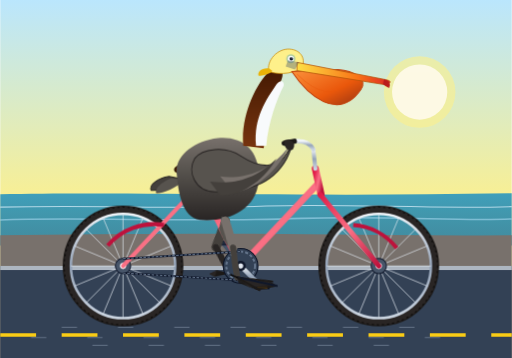
t = 0.00 s
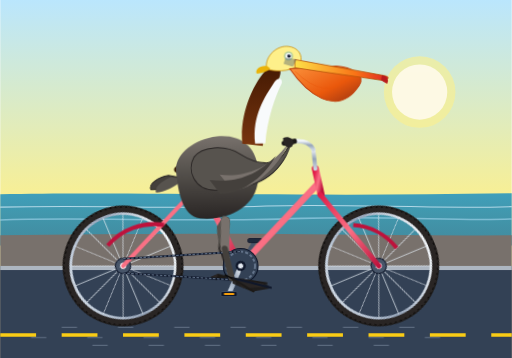
t = 0.26 s
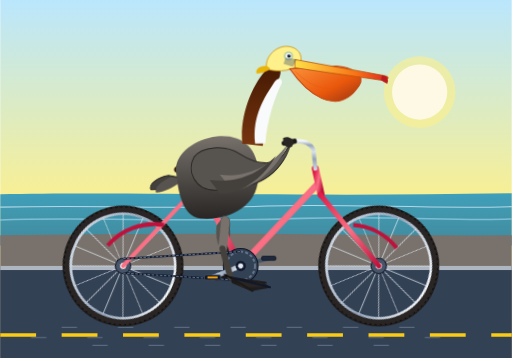
t = 0.44 s
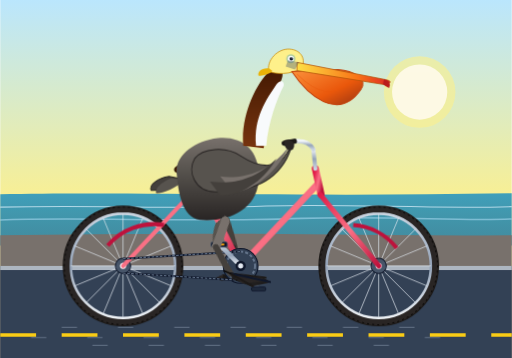
t = 0.70 s
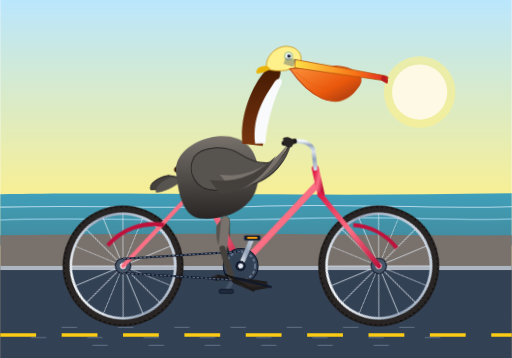
t = 0.96 s
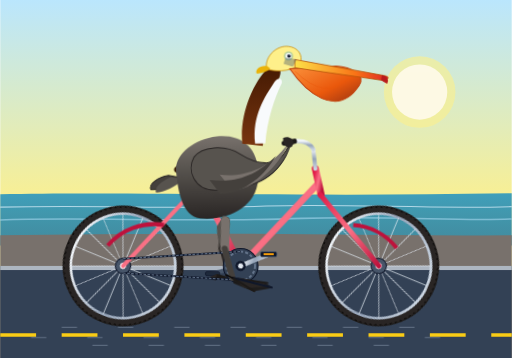
t = 1.14 s

The animated SVG that drew these frames (rendered in a browser with its animation timeline set to each time). Animation: 9 CSS @keyframes rules; one cycle of 1.40 s, repeats indefinitely.

<svg xmlns="http://www.w3.org/2000/svg" viewBox="0 0 1000 700" width="100%" height="100%">
  <defs>
    <!-- Background / coastal sky gradient -->
    <linearGradient id="skyGrad" x1="0" y1="0" x2="0" y2="1">
      <stop offset="0%" stop-color="#bae6fd" />
      <stop offset="60%" stop-color="#fef08a" />
      <stop offset="100%" stop-color="#fed7aa" />
    </linearGradient>

    <!-- Ocean gradient -->
    <linearGradient id="oceanGrad" x1="0" y1="0" x2="0" y2="1">
      <stop offset="0%" stop-color="#0284c7" />
      <stop offset="100%" stop-color="#0369a1" />
    </linearGradient>

    <!-- Bicycle metallic frame gradient -->
    <linearGradient id="frameGrad" x1="0" y1="0" x2="1" y2="1">
      <stop offset="0%" stop-color="#e11d48" />
      <stop offset="50%" stop-color="#fb7185" />
      <stop offset="100%" stop-color="#be123c" />
    </linearGradient>

    <!-- Chrome / metal gradient for wheel rims and spokes -->
    <linearGradient id="metalGrad" x1="0" y1="0" x2="0" y2="1">
      <stop offset="0%" stop-color="#f1f5f9" />
      <stop offset="50%" stop-color="#94a3b8" />
      <stop offset="100%" stop-color="#cbd5e1" />
    </linearGradient>

    <!-- Pelican pouch gradient -->
    <linearGradient id="pouchGrad" x1="0" y1="0" x2="1" y2="1">
      <stop offset="0%" stop-color="#fb923c" />
      <stop offset="60%" stop-color="#ea580c" />
      <stop offset="100%" stop-color="#9a3412" />
    </linearGradient>

    <!-- Pelican bill horn/tip gradient -->
    <linearGradient id="billGrad" x1="0" y1="0" x2="1" y2="0">
      <stop offset="0%" stop-color="#fde047" />
      <stop offset="65%" stop-color="#f97316" />
      <stop offset="100%" stop-color="#dc2626" />
    </linearGradient>

    <!-- Pelican feather body gradient -->
    <linearGradient id="bodyFeatherGrad" x1="0" y1="0" x2="0" y2="1">
      <stop offset="0%" stop-color="#78716c" />
      <stop offset="40%" stop-color="#57534e" />
      <stop offset="100%" stop-color="#292524" />
    </linearGradient>

    <!-- Pelican chestnut neck gradient -->
    <linearGradient id="neckGrad" x1="0" y1="0" x2="0" y2="1">
      <stop offset="0%" stop-color="#451a03" />
      <stop offset="100%" stop-color="#78350f" />
    </linearGradient>

    <!-- Reusable Spoked Wheel (radius 110, axle at 0,0) -->
    <g id="wheel">
      <!-- Rubber Tire -->
      <circle cx="0" cy="0" r="110" fill="none" stroke="#1c1917" stroke-width="16" />
      <circle cx="0" cy="0" r="110" fill="none" stroke="#292524" stroke-width="12" />
      <circle cx="0" cy="0" r="115" fill="none" stroke="#0c0a09" stroke-width="2" stroke-dasharray="4,6" />
      <!-- Rim -->
      <circle cx="0" cy="0" r="102" fill="none" stroke="url(#metalGrad)" stroke-width="5" />
      <!-- 16 Spokes -->
      <g stroke="#e2e8f0" stroke-width="1.6" opacity="0.85">
        <line x1="0" y1="-102" x2="0" y2="102" />
        <line x1="-102" y1="0" x2="102" y2="0" />
        <line x1="-72.1" y1="-72.1" x2="72.1" y2="72.1" />
        <line x1="-72.1" y1="72.1" x2="72.1" y2="-72.1" />
        <line x1="-39" y1="-94.2" x2="39" y2="94.2" />
        <line x1="39" y1="-94.2" x2="-39" y2="94.2" />
        <line x1="-94.2" y1="-39" x2="94.2" y2="39" />
        <line x1="94.2" y1="-39" x2="-94.2" y2="39" />
      </g>
      <!-- Hub -->
      <circle cx="0" cy="0" r="15" fill="#475569" stroke="#0f172a" stroke-width="2" />
      <circle cx="0" cy="0" r="6" fill="#f8fafc" />
    </g>

    <style><![CDATA[
      /* Pure CSS Animation Keyframes */
      @keyframes spinClockwise {
        0% { transform: rotate(0deg); }
        100% { transform: rotate(360deg); }
      }

      @keyframes spinCounterClockwise {
        0% { transform: rotate(0deg); }
        100% { transform: rotate(-360deg); }
      }

      /* Bobbing motion for pelican body to simulate exertion */
      @keyframes pelicanBob {
        0%, 100% { transform: translateY(0px) rotate(0deg); }
        50% { transform: translateY(-4px) rotate(-1deg); }
      }

      /* Synchronized Left Leg (Far side) */
      @keyframes leftThighMove {
        0%   { transform: rotate(26deg); }
        25%  { transform: rotate(10deg); }
        50%  { transform: rotate(-10deg); }
        75%  { transform: rotate(10deg); }
        100% { transform: rotate(26deg); }
      }
      @keyframes leftShinMove {
        0%   { transform: rotate(-45deg); }
        25%  { transform: rotate(-16deg); }
        50%  { transform: rotate(12deg); }
        75%  { transform: rotate(-14deg); }
        100% { transform: rotate(-45deg); }
      }
      @keyframes leftFootMove {
        0%   { transform: rotate(15deg); }
        25%  { transform: rotate(4deg); }
        50%  { transform: rotate(-6deg); }
        75%  { transform: rotate(2deg); }
        100% { transform: rotate(15deg); }
      }

      /* Synchronized Right Leg (Near side: 180 deg out of phase) */
      @keyframes rightThighMove {
        0%   { transform: rotate(-10deg); }
        25%  { transform: rotate(10deg); }
        50%  { transform: rotate(26deg); }
        75%  { transform: rotate(10deg); }
        100% { transform: rotate(-10deg); }
      }
      @keyframes rightShinMove {
        0%   { transform: rotate(12deg); }
        25%  { transform: rotate(-14deg); }
        50%  { transform: rotate(-45deg); }
        75%  { transform: rotate(-16deg); }
        100% { transform: rotate(12deg); }
      }
      @keyframes rightFootMove {
        0%   { transform: rotate(-6deg); }
        25%  { transform: rotate(2deg); }
        50%  { transform: rotate(15deg); }
        75%  { transform: rotate(4deg); }
        100% { transform: rotate(-6deg); }
      }

      /* Animation hookups */
      .anim-spin-wheel {
        animation: spinClockwise 1.4s linear infinite;
      }
      .anim-crankset {
        transform-origin: 470px 520px;
        animation: spinClockwise 1.4s linear infinite;
      }
      .anim-counter-pedal {
        animation: spinCounterClockwise 1.4s linear infinite;
      }
      .anim-body-bob {
        transform-origin: 440px 400px;
        animation: pelicanBob 0.7s ease-in-out infinite;
      }

      /* Left leg hierarchy */
      .anim-left-hip {
        transform-origin: 440px 432px;
        animation: leftThighMove 1.4s ease-in-out infinite;
      }
      .anim-left-knee {
        transform-origin: 446px 486px;
        animation: leftShinMove 1.4s ease-in-out infinite;
      }
      .anim-left-ankle {
        transform-origin: 456px 544px;
        animation: leftFootMove 1.4s ease-in-out infinite;
      }

      /* Right leg hierarchy */
      .anim-right-hip {
        transform-origin: 440px 432px;
        animation: rightThighMove 1.4s ease-in-out infinite;
      }
      .anim-right-knee {
        transform-origin: 446px 486px;
        animation: rightShinMove 1.4s ease-in-out infinite;
      }
      .anim-right-ankle {
        transform-origin: 456px 544px;
        animation: rightFootMove 1.4s ease-in-out infinite;
      }
    ]]></style>
  </defs>

  <!-- Background Environment: Pacific Coast Road -->
  <rect width="1000" height="700" fill="url(#skyGrad)" />

  <!-- Sun -->
  <circle cx="820" cy="180" r="70" fill="#fef08a" opacity="0.6" />
  <circle cx="820" cy="180" r="54" fill="#fffbeb" opacity="0.9" />

  <!-- Ocean & Distant Horizon -->
  <path d="M0,380 C240,375 600,385 1000,378 L1000,480 L0,480 Z" fill="url(#oceanGrad)" opacity="0.75" />
  <!-- Waves -->
  <path d="M0,405 C200,400 350,410 520,403 C680,398 840,409 1000,404" stroke="#e0f2fe" stroke-width="2" fill="none" opacity="0.7" />
  <path d="M0,430 C160,424 380,435 590,427 C760,422 910,433 1000,428" stroke="#bae6fd" stroke-width="3" fill="none" opacity="0.5" />

  <!-- Coastal Bluff / Road -->
  <path d="M0,460 Q300,455 600,458 T1000,460 L1000,700 L0,700 Z" fill="#78716c" />
  <!-- Asphalt Road Surface -->
  <polygon points="0,520 1000,520 1000,700 0,700" fill="#334155" />
  <!-- Road Shoulder & Striping -->
  <rect x="0" y="520" width="1000" height="8" fill="#e2e8f0" opacity="0.7" />
  <line x1="0" y1="655" x2="1000" y2="655" stroke="#facc15" stroke-dasharray="70,50" stroke-width="7" />

  <!-- Bicycle & Rider Container -->
  <g id="bicycle-and-pelican">

    <!-- FAR-SIDE WHEEL ROTATING: Rear Wheel (Center: 240, 520) -->
    <g transform="translate(240, 520)">
      <g class="anim-spin-wheel">
        <use href="#wheel" />
      </g>
    </g>

    <!-- FAR-SIDE WHEEL ROTATING: Front Wheel (Center: 740, 520) -->
    <g transform="translate(740, 520)">
      <g class="anim-spin-wheel">
        <use href="#wheel" />
      </g>
    </g>

    <!-- FAR-SIDE LEG & CRANK ARM (Back side, 180° offset from front crank) -->
    <g id="far-side-drive">
      <!-- Far crank arm & pedal revolving around bottom bracket (470, 520) -->
      <g class="anim-crankset">
        <!-- Far crank pointed up-backward (180 deg opposite from front crank) -->
        <line x1="470" y1="520" x2="435" y2="475" stroke="#475569" stroke-width="8" stroke-linecap="round" />
        <!-- Far pedal rotating to stay level -->
        <g transform="translate(435, 475)">
          <g class="anim-counter-pedal">
            <rect x="-14" y="-4" width="28" height="8" rx="3" fill="#1e293b" stroke="#0f172a" stroke-width="1.5" />
          </g>
        </g>
      </g>

      <!-- Far Pelican Leg (Darker shade for depth) -->
      <g class="anim-left-hip">
        <!-- Thigh -->
        <path d="M440,432 Q444,460 446,486" stroke="#44403c" stroke-width="18" stroke-linecap="round" />
        <g class="anim-left-knee">
          <!-- Shin -->
          <path d="M446,486 Q450,515 456,544" stroke="#292524" stroke-width="12" stroke-linecap="round" />
          <g class="anim-left-ankle">
            <!-- Webbed Foot resting on pedal -->
            <polygon points="456,544 425,548 415,542 430,536" fill="#1c1917" />
            <path d="M430,536 L415,542 L425,548 Z" fill="#292524" />
          </g>
        </g>
      </g>
    </g>

    <!-- BICYCLE FRAMEWORK -->
    <g id="bicycle-frame">
      <!-- Rear Dropouts & Stays -->
      <!-- Chainstay: (240, 520) to (470, 520) -->
      <line x1="240" y1="520" x2="470" y2="520" stroke="url(#frameGrad)" stroke-width="9" stroke-linecap="round" />
      <!-- Seatstay: (240, 520) to (390, 360) -->
      <line x1="240" y1="520" x2="390" y2="360" stroke="url(#frameGrad)" stroke-width="8" stroke-linecap="round" />

      <!-- Main Triangle -->
      <!-- Seat Tube: (390, 360) to (470, 520) -->
      <line x1="390" y1="360" x2="470" y2="520" stroke="url(#frameGrad)" stroke-width="12" stroke-linecap="round" />
      <!-- Down Tube: (620, 360) to (470, 520) -->
      <line x1="620" y1="360" x2="470" y2="520" stroke="url(#frameGrad)" stroke-width="13" stroke-linecap="round" />
      <!-- Top Tube: (390, 360) to (620, 360) -->
      <line x1="390" y1="360" x2="620" y2="360" stroke="url(#frameGrad)" stroke-width="11" stroke-linecap="round" />

      <!-- Head Tube & Front Fork -->
      <!-- Head tube: (620, 340) to (625, 380) -->
      <line x1="616" y1="330" x2="627" y2="380" stroke="url(#frameGrad)" stroke-width="14" stroke-linecap="round" />
      <!-- Front Fork: (625, 380) to (740, 520) -->
      <line x1="625" y1="380" x2="740" y2="520" stroke="url(#frameGrad)" stroke-width="10" stroke-linecap="round" />

      <!-- Chrome Seatpost & Saddle -->
      <line x1="390" y1="360" x2="384" y2="328" stroke="url(#metalGrad)" stroke-width="8" stroke-linecap="round" />
      <!-- Saddle (Vintage sprung leather cruiser saddle) -->
      <path d="M345,326 C360,320 405,320 415,327 C422,333 416,339 405,337 C385,334 365,335 348,337 C340,337 338,330 345,326 Z" fill="#451a03" stroke="#291203" stroke-width="2" />
      <!-- Saddle Springs -->
      <circle cx="360" cy="336" r="4" fill="none" stroke="#94a3b8" stroke-width="2" />
      <circle cx="372" cy="336" r="4" fill="none" stroke="#94a3b8" stroke-width="2" />

      <!-- Handlebar Stem & Cruiser Swept-Back Handlebars -->
      <line x1="616" y1="330" x2="612" y2="292" stroke="url(#metalGrad)" stroke-width="8" stroke-linecap="round" />
      <!-- Swept cruiser bar curving back comfortably toward the pelican's wings -->
      <path d="M612,292 Q600,270 565,278" fill="none" stroke="url(#metalGrad)" stroke-width="8" stroke-linecap="round" />
      <!-- Handlebar grip -->
      <path d="M575,276 L555,280" stroke="#1c1917" stroke-width="10" stroke-linecap="round" />

      <!-- Front & Rear Fenders / Mudguards -->
      <path d="M210,480 A118,118 0 0,1 320,440" fill="none" stroke="#be123c" stroke-width="8" />
      <path d="M690,440 A118,118 0 0,1 775,485" fill="none" stroke="#be123c" stroke-width="8" />
    </g>

    <!-- PELICAN BODY, HEAD, WINGS, BEAK (Subtle riding exertion bob) -->
    <g class="anim-body-bob">
      <!-- Tail Feathers perched over rear saddle -->
      <path d="M330,345 C310,348 290,360 295,372 C312,374 340,365 355,350 Z" fill="#44403c" stroke="#292524" stroke-width="2" />
      <path d="M335,348 C318,354 300,368 305,378 C320,378 344,367 360,352 Z" fill="#57534e" />

      <!-- Main Torso / Rump -->
      <path d="M345,340 C340,305 380,275 425,270 C475,265 510,295 505,355 C500,410 445,435 390,430 C355,425 348,375 345,340 Z" fill="url(#bodyFeatherGrad)" />

      <!-- Mottled Feather details on flanks -->
      <path d="M375,320 Q395,310 415,325 Q395,340 375,320 Z" fill="#a8a29e" opacity="0.4" />
      <path d="M390,350 Q410,340 430,355 Q410,370 390,350 Z" fill="#a8a29e" opacity="0.3" />
      <path d="M420,310 Q440,300 460,315 Q440,330 420,310 Z" fill="#d6d3d1" opacity="0.3" />

      <!-- Pelican S-Curved Neck -->
      <!-- Hind-neck (Dark rich chestnut brown during breeding season) -->
      <path d="M475,285 C470,225 500,165 525,140 C538,127 558,135 550,155 C538,185 520,230 515,290 Z" fill="url(#neckGrad)" />
      <!-- Fore-neck & throat stripe (White accentuating line) -->
      <path d="M500,285 C495,230 520,195 540,165 C547,155 556,158 554,168 C540,195 524,240 520,285 Z" fill="#f8fafc" />

      <!-- Head Crown (Yellow crest characteristic of California Brown Pelican) -->
      <path d="M525,140 C520,118 542,95 565,96 C585,97 598,112 590,132 C578,142 550,148 525,140 Z" fill="#fef08a" stroke="#ca8a04" stroke-width="1.5" />
      <!-- Nape crest tuft -->
      <path d="M526,134 C510,132 502,142 505,148 C515,149 525,145 532,139 Z" fill="#eab308" />

      <!-- Pelican Eye & Orbital Ring -->
      <circle cx="568" cy="115" r="9" fill="#0284c7" opacity="0.3" />
      <circle cx="568" cy="115" r="6" fill="#f8fafc" />
      <circle cx="569" cy="115" r="3.5" fill="#0f172a" />
      <circle cx="570" cy="113" r="1.2" fill="#ffffff" />

      <!-- The Giant Bill & Gular Pouch -->
      <!-- Pouch (Expandable skin hanging from bottom jaw) -->
      <path d="M570,140 C600,185 660,240 705,175 C720,154 690,138 660,136 Z" fill="url(#pouchGrad)" stroke="#c2410c" stroke-width="2" />
      <path d="M580,145 Q640,205 685,160" fill="none" stroke="#ea580c" stroke-width="1.5" opacity="0.6" />

      <!-- Upper Bill / Maxilla -->
      <path d="M580,122 L750,155 C768,158 765,164 748,165 L580,138 Z" fill="url(#billGrad)" stroke="#b45309" stroke-width="1.5" />
      <!-- Hook at end of beak (nail) -->
      <path d="M750,155 Q766,158 760,172 Q752,168 748,165 Z" fill="#b91c1c" />

      <!-- Eye-to-Bill Bare Facial Skin -->
      <polygon points="562,118 584,122 576,136 558,130" fill="#475569" opacity="0.4" />

      <!-- Near Wing (Resting folded forward, "hand" guiding the handlebar) -->
      <!-- Shoulder & Upper Coverts -->
      <path d="M380,310 C395,290 440,285 470,305 C500,325 540,335 560,300 C568,285 572,285 560,310 C530,365 475,375 420,375 C380,375 365,335 380,310 Z" fill="#57534e" stroke="#292524" stroke-width="2" />
      <!-- Wing Primary Flight Feathers (Silvery grey & charcoal tips) -->
      <path d="M430,345 C470,350 525,340 565,285 C550,320 510,370 455,376 Z" fill="#78716c" />
      <path d="M410,355 C450,360 495,355 540,310 C520,345 480,382 430,382 Z" fill="#44403c" />

      <!-- Wing tip curled firmly around the handlebar grip -->
      <path d="M555,275 C568,270 580,280 572,292 C564,298 554,290 555,275 Z" fill="#292524" />
    </g>

    <!-- CRANKSET, CHAINRING & CHAIN -->
    <g id="drive-train">
      <!-- Chainring / Sprocket at Bottom Bracket (470, 520) -->
      <circle cx="470" cy="520" r="34" fill="#334155" stroke="#0f172a" stroke-width="2" />
      <circle cx="470" cy="520" r="28" fill="none" stroke="#64748b" stroke-width="4" stroke-dasharray="6,4" />
      <!-- Bicycle Chain -->
      <line x1="240" y1="506" x2="470" y2="492" stroke="#0f172a" stroke-width="4" />
      <line x1="240" y1="534" x2="470" y2="548" stroke="#0f172a" stroke-width="4" />
      <line x1="240" y1="506" x2="470" y2="492" stroke="#64748b" stroke-width="2" stroke-dasharray="5,3" />
      <line x1="240" y1="534" x2="470" y2="548" stroke="#64748b" stroke-width="2" stroke-dasharray="5,3" />
    </g>

    <!-- NEAR-SIDE CRANK ARM & REVOLVING PEDAL -->
    <!-- Revolves clockwise around Bottom Bracket (470, 520), radius 60px -->
    <g class="anim-crankset">
      <!-- Chrome Crank Arm -->
      <line x1="470" y1="520" x2="512" y2="562" stroke="url(#metalGrad)" stroke-width="9" stroke-linecap="round" />
      <circle cx="470" cy="520" r="10" fill="#0f172a" />
      <circle cx="470" cy="520" r="5" fill="#e2e8f0" />

      <!-- Near Pedal (Spindle at 512, 562) - Counter-rotates to remain horizontal -->
      <g transform="translate(512, 562)">
        <g class="anim-counter-pedal">
          <!-- Rubber & Reflector Pedal Block -->
          <rect x="-16" y="-5" width="32" height="10" rx="3" fill="#0f172a" stroke="#475569" stroke-width="1.5" />
          <rect x="-10" y="-2" width="20" height="4" rx="1" fill="#f59e0b" />
        </g>
      </g>
    </g>

    <!-- NEAR-SIDE PELICAN LEG (Connected from Hip 440,432 to Pedal) -->
    <!-- Thigh rotates around Hip -->
    <g class="anim-right-hip">
      <!-- Feathered upper leg -->
      <path d="M435,422 Q452,430 448,455 Q444,475 440,486 Q428,470 425,445 Z" fill="#57534e" />
      <!-- Thigh Bone segment -->
      <path d="M440,432 Q444,460 446,486" stroke="#78716c" stroke-width="17" stroke-linecap="round" />

      <!-- Shin rotates around Knee (446, 486) -->
      <g class="anim-right-knee">
        <!-- Bare, rough dark leg (tarsus) -->
        <path d="M446,486 Q450,515 456,544" stroke="#44403c" stroke-width="12" stroke-linecap="round" />

        <!-- Webbed Foot rotates around Ankle (456, 544) -->
        <g class="anim-right-ankle">
          <!-- Palmately Webbed Pelican Foot gripping the pedal -->
          <!-- Webbing skin -->
          <polygon points="456,544 522,558 534,567 495,572 458,555" fill="#1c1917" opacity="0.9" />
          <polygon points="460,546 515,556 525,564 478,565" fill="#292524" />
          <!-- 3 Front Webbed Toes with claws -->
          <path d="M456,544 L524,557" stroke="#1c1917" stroke-width="3.5" stroke-linecap="round" />
          <path d="M456,544 L532,566" stroke="#0f172a" stroke-width="4" stroke-linecap="round" />
          <path d="M456,544 L498,572" stroke="#1c1917" stroke-width="3.5" stroke-linecap="round" />
          <!-- Small rear hallux toe -->
          <line x1="456" y1="544" x2="444" y2="538" stroke="#0c0a09" stroke-width="3" stroke-linecap="round" />
        </g>
      </g>
    </g>

    <!-- Foreground Details: Speed Motion Lines on Road -->
    <g stroke="#94a3b8" stroke-width="2" opacity="0.5" stroke-dasharray="30,80">
      <line x1="120" y1="640" x2="880" y2="640" />
      <line x1="60" y1="660" x2="940" y2="660" />
      <line x1="180" y1="675" x2="800" y2="675" />
    </g>
  </g>
</svg>
